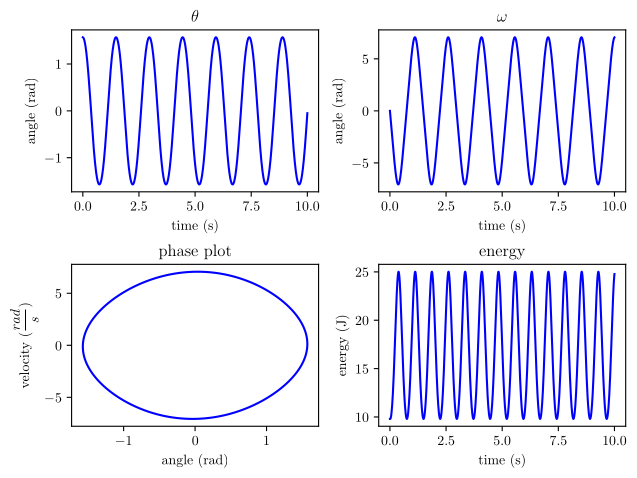

This chart was generated by the following Python code:
from matplotlib import pyplot as plt
import numpy as np
from scipy.optimize import curve_fit
import matplotlib
matplotlib.use('pgf')
matplotlib.rcParams.update({
    'pgf.texsystem': 'pdflatex',
    'font.family': 'serif',
    'text.usetex': True,
    'pgf.rcfonts': False,
})
# Defines a few starting conditions and constants we will need later on
deltat = 0.01
omega0 = 5
T = 10
N = int(T/deltat+1.5)
time = np.zeros(N)
p = np.zeros(N)
q = np.zeros(N)
E = np.zeros(N)
q[0] = 90*np.pi/180 # Our initial condition of omega at 10 degrees to the vertical
p[0] = 0            # Another initial condition that says we start from rest
E[0] = 0.5*p[0]**2 + 9.8*(1-np.cos(q[0])) # The loop will start assigning from 1
# The Loop. Does all the calculations of theta and omega for each time step
for i in range(N-1):
    time[i+1] = (i+1)*deltat
    p[i+1] = p[i] - (omega0**2)*np.sin(q[i])*deltat
    q[i+1] = q[i] + p[i+1]*deltat
    E[i+1] = 0.5*p[i]**2 + 9.8*(1-np.cos(q[i]))
# Plots the value of theta, omega, the phase plot, and the energy respectively
plt.subplot(221)
plt.plot(time, q, 'b-')
plt.xlabel('time (s)')
plt.ylabel('angle (rad)')
plt.title('$\\theta$')
plt.subplot(222)
plt.plot(time, p, 'b-')
plt.xlabel('time (s)')
plt.ylabel('angle (rad)')
plt.title('$\omega$')
plt.subplot(223)
plt.plot(q, p, 'b-')
plt.xlabel('angle (rad)')
plt.ylabel('velocity ($\\frac{rad}{s}$)')
plt.title('phase plot')
plt.subplot(224)
plt.plot(time, E, 'b-')
plt.xlabel('time (s)')
plt.ylabel('energy (J)')
plt.title('energy')
plt.tight_layout(pad=0.8)
# Saves the plots to a pgf for inclusion in the report
plt.savefig('PHY2004W Computational\CP3\CP3b 10.pgf')